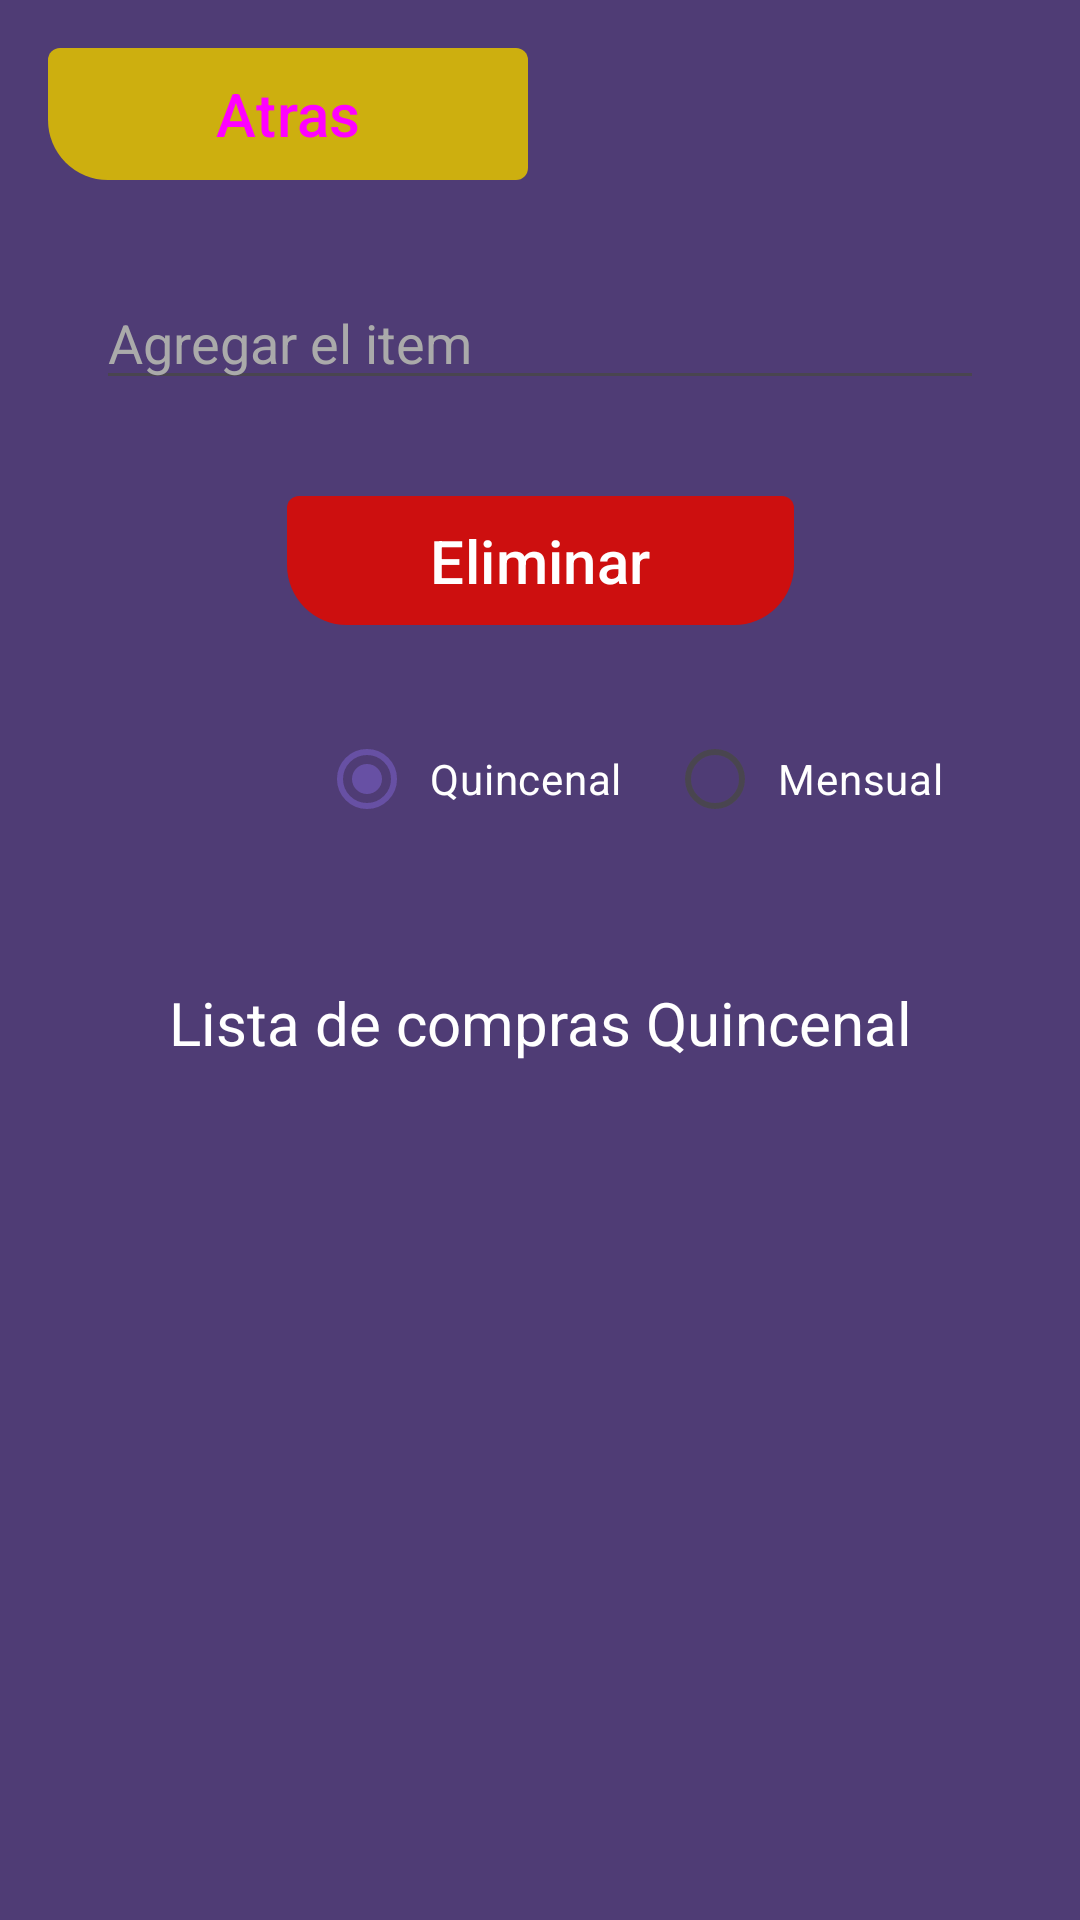

The Android layout XML behind this screen, and the referenced resources:
<!-- AndroidManifest.xml: application theme Theme.EasyShop -->
<!-- res/layout/activity_delete.xml -->
<?xml version="1.0" encoding="utf-8"?>
<androidx.constraintlayout.widget.ConstraintLayout xmlns:android="http://schemas.android.com/apk/res/android"
    xmlns:app="http://schemas.android.com/apk/res-auto"
    xmlns:tools="http://schemas.android.com/tools"
    android:layout_width="match_parent"
    android:layout_height="match_parent"
    android:background="@color/morado"
    tools:context=".DeleteActivity">

    <TextView
        android:id="@+id/txtTitle3"
        android:layout_width="wrap_content"
        android:layout_height="wrap_content"
        android:layout_marginTop="32dp"
        android:text="Lista de compras Quincenal"
        android:textColor="@color/white"
        android:textSize="20sp"
        app:layout_constraintEnd_toEndOf="parent"
        app:layout_constraintStart_toStartOf="parent"
        app:layout_constraintTop_toBottomOf="@+id/radioGroupShow" />

    <ScrollView
        android:id="@+id/scrollView2"
        android:layout_width="0dp"
        android:layout_height="0dp"
        android:layout_marginStart="32dp"
        android:layout_marginTop="32dp"
        android:layout_marginEnd="32dp"
        android:layout_marginBottom="32dp"
        app:layout_constraintBottom_toBottomOf="parent"
        app:layout_constraintEnd_toEndOf="parent"
        app:layout_constraintStart_toStartOf="parent"
        app:layout_constraintTop_toBottomOf="@+id/txtTitle3">

        <LinearLayout
            android:layout_width="match_parent"
            android:layout_height="match_parent"
            android:orientation="vertical">

            <TextView
                android:id="@+id/txtListaCompra"
                android:layout_width="wrap_content"
                android:layout_height="wrap_content"
                android:textColor="@color/white"
                android:textSize="20sp" />
        </LinearLayout>
    </ScrollView>

    <RadioGroup
        android:id="@+id/radioGroupShow"
        android:layout_width="362dp"
        android:layout_height="71dp"
        android:layout_marginStart="32dp"
        android:layout_marginTop="16dp"
        android:layout_marginEnd="32dp"
        android:gravity="center"
        android:orientation="horizontal"
        app:layout_constraintEnd_toEndOf="parent"
        app:layout_constraintHorizontal_bias="0.0"
        app:layout_constraintStart_toStartOf="parent"
        app:layout_constraintTop_toBottomOf="@+id/btnEliminar">

        <RadioButton
            android:id="@+id/rbQuincenalShow"
            android:layout_width="wrap_content"
            android:layout_height="wrap_content"
            android:backgroundTint="#FFFFFF"
            android:checked="true"
            android:paddingStart="5dp"
            android:paddingEnd="5dp"
            android:text="Quincenal"
            android:textColor="@color/white"
            android:textColorHint="@color/white"
            app:useMaterialThemeColors="true" />

        <RadioButton
            android:id="@+id/rbMensualShow"
            android:layout_width="wrap_content"
            android:layout_height="wrap_content"
            android:layout_marginStart="10dp"
            android:paddingStart="5dp"
            android:paddingEnd="5dp"
            android:text="Mensual"
            android:textColor="@color/white" />
    </RadioGroup>

    <EditText
        android:id="@+id/txtItem2"
        android:layout_width="0dp"
        android:layout_height="wrap_content"
        android:layout_marginStart="32dp"
        android:layout_marginTop="16dp"
        android:layout_marginEnd="32dp"
        android:ems="10"
        android:hint="Agregar el item"
        android:inputType="text"
        android:textColor="@color/white"
        android:textColorHint="@android:color/darker_gray"
        android:textColorLink="@color/white"
        app:layout_constraintEnd_toEndOf="parent"
        app:layout_constraintHorizontal_bias="0.496"
        app:layout_constraintStart_toStartOf="parent"
        app:layout_constraintTop_toBottomOf="@+id/btnLogo2" />

    <Button
        android:id="@+id/btnEliminar"
        style="@style/btn_custom_red"
        android:layout_width="169dp"
        android:layout_height="43dp"
        android:layout_marginTop="32dp"
        android:text="Eliminar"
        android:textColor="@color/white"
        android:textSize="20sp"
        app:layout_constraintEnd_toEndOf="@+id/txtItem2"
        app:layout_constraintStart_toStartOf="@+id/txtItem2"
        app:layout_constraintTop_toBottomOf="@+id/txtItem2" />

    <ImageView
        android:id="@+id/btnLogo2"
        android:layout_width="60dp"
        android:layout_height="60dp"
        android:layout_marginTop="16dp"
        android:layout_marginEnd="16dp"
        app:layout_constraintEnd_toEndOf="parent"
        app:layout_constraintTop_toTopOf="parent"
        app:srcCompat="@mipmap/man_1" />

    <Button
        android:id="@+id/btnAtras"
        style="@style/btn_custom_left"
        android:layout_width="160dp"
        android:layout_height="44dp"
        android:layout_marginStart="16dp"
        android:layout_marginTop="16dp"
        android:text="Atras"
        android:textSize="20sp"
        app:layout_constraintStart_toStartOf="parent"
        app:layout_constraintTop_toTopOf="parent" />
</androidx.constraintlayout.widget.ConstraintLayout>
<!-- resources referenced by this layout -->
<resources>
  <color name="morado">#4F3C75</color>
  <color name="white">#FFFFFFFF</color>
  <style name="btn_custom_left" parent="Widget.Material3.Button">
          <item name="android:background">@drawable/btn_custom_left</item>
          <item name="backgroundTint">@color/btn_custom</item>
      </style>
  <style name="btn_custom_red" parent="btn_custom">
           <item name="backgroundTint">@color/btn_custom_red</item>
      </style>
  <style name="Theme.EasyShop" parent="Base.Theme.EasyShop" />
  <!-- drawable btn_custom_left (drawable) -->
  <?xml version="1.0" encoding="utf-8"?>
  <shape xmlns:android="http://schemas.android.com/apk/res/android">
      <solid android:color="@color/mostaza"></solid>
      <corners android:radius="4dp" android:bottomLeftRadius="20dp"></corners>
  </shape>
  <style name="btn_custom" parent="Widget.Material3.Button">
          <item name="android:background">@drawable/btn_custom</item>
          <item name="backgroundTint">@color/btn_custom</item>
      </style>
  <style name="Base.Theme.EasyShop" parent="Theme.Material3.DayNight.NoActionBar">
          
          
  
      </style>
  <color name="mostaza">#CDAF0F</color>
  <!-- drawable btn_custom (drawable) -->
  <?xml version="1.0" encoding="utf-8"?>
  <shape xmlns:android="http://schemas.android.com/apk/res/android">
      <solid android:color="@color/mostaza"></solid>
      <corners android:radius="4dp" android:bottomRightRadius="20dp" android:bottomLeftRadius="20dp"></corners>
  </shape>
</resources>
